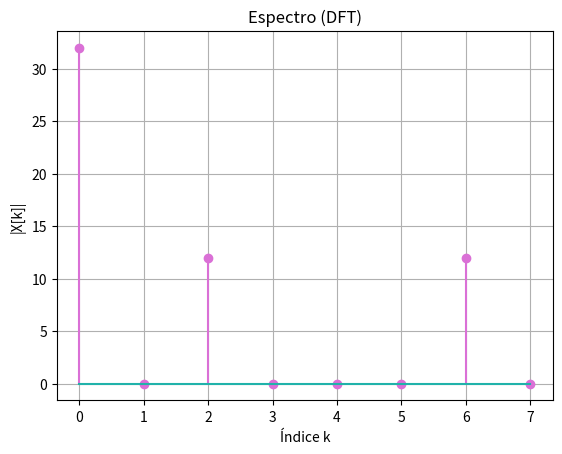

Write Python code to recreate this figure.
import numpy as np
import matplotlib.pyplot as plt
from scipy import signal

N=8
X=np.zeros(N, dtype=np.complex128)
n = np.arange(N)
x = 3*np.sin(n*np.pi/2) + 4

for k in range(N):
    for n in range(N):
        X[k] += x[n] * np.exp(-1j*k*2*np.pi*n/N)
        
        
print(X)

plt.figure(1)
markerline, stemlines, baseline = plt.stem(np.arange(N), np.abs(X)) #abs para graficar el modulo
plt.setp(markerline, color='orchid')       # puntitos 
plt.setp(stemlines, color='orchid')      # palitos 
plt.setp(baseline, color='lightseagreen')        # base
plt.title("Espectro (DFT)")
plt.xlabel("Índice k")
plt.ylabel("|X[k]|")
plt.grid(True)





